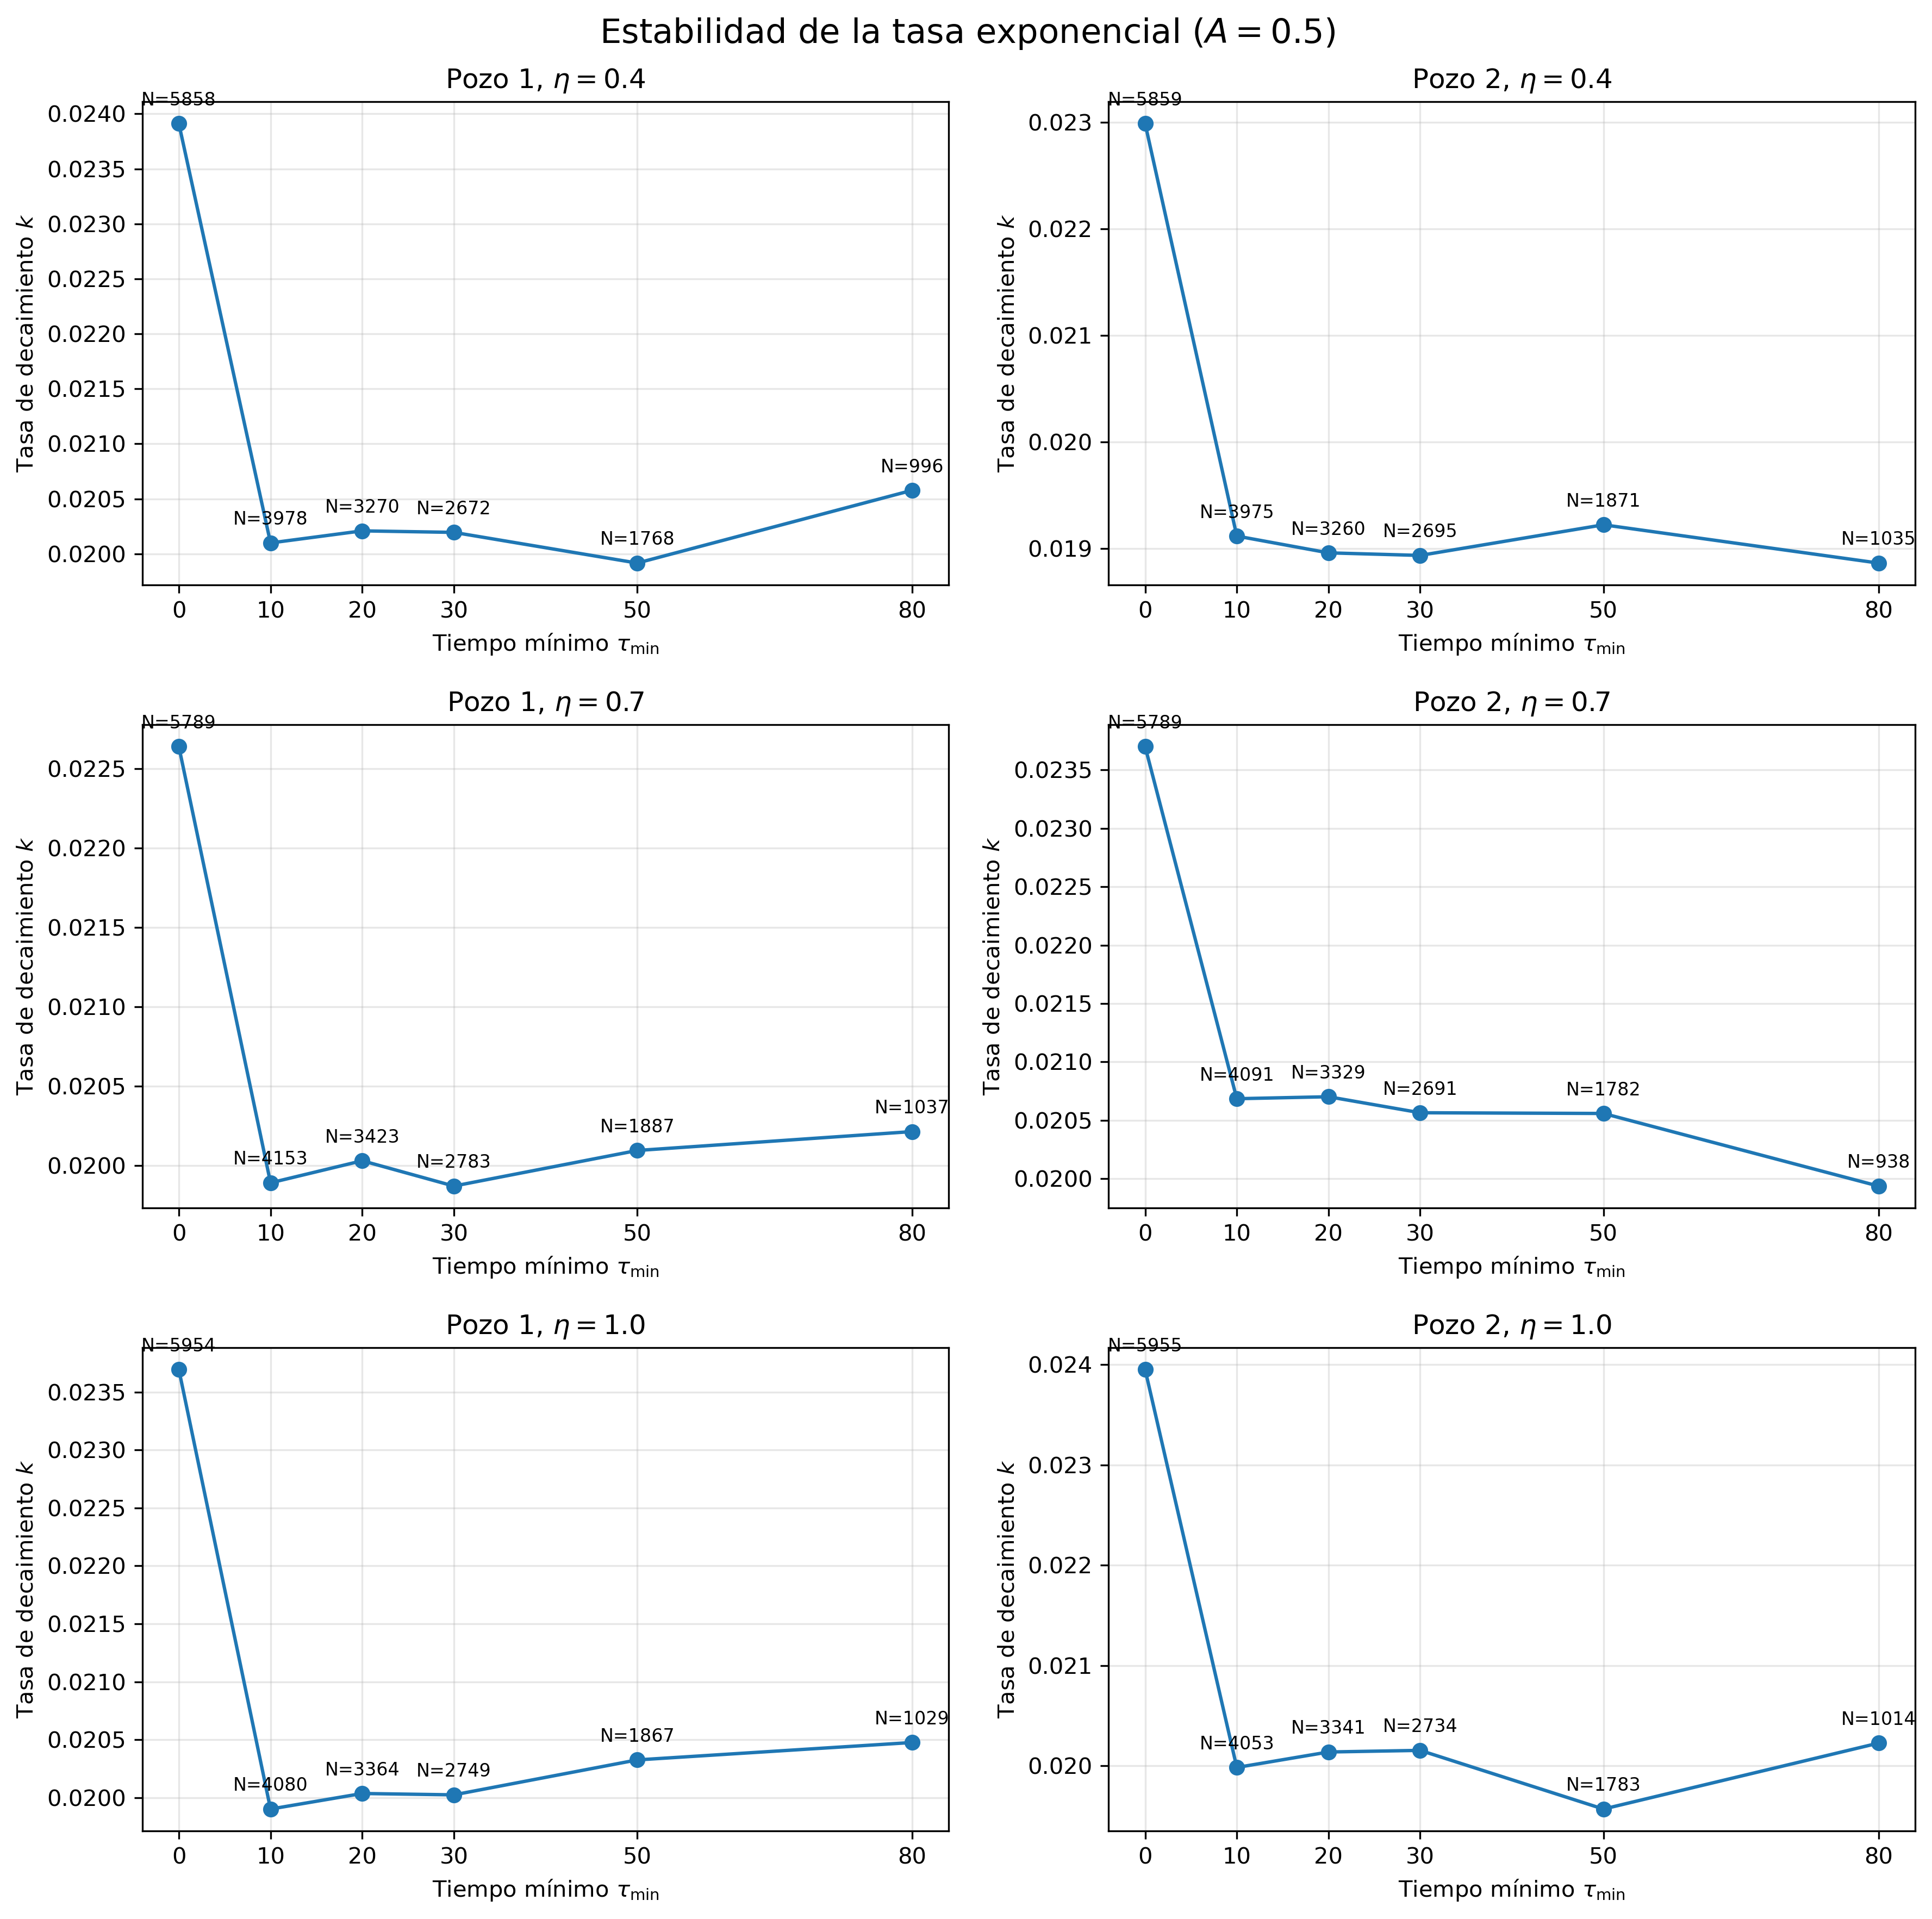

The file beside this chart, header and first rows:
A, eta, Pozo, tau_min, N_cola, k, Tiempo_caracteristico
0.5, 0.4, 1, 0, 5858, 0.02391, 41.82
0.5, 0.4, 1, 10, 3978, 0.0201, 49.75
0.5, 0.4, 1, 20, 3270, 0.02021, 49.48
0.5, 0.4, 1, 30, 2672, 0.02019, 49.52
0.5, 0.4, 1, 50, 1768, 0.01992, 50.21
0.5, 0.4, 1, 80, 996, 0.02058, 48.6
0.5, 0.4, 2, 0, 5859, 0.02299, 43.5
0.5, 0.4, 2, 10, 3975, 0.01912, 52.31
0.5, 0.4, 2, 20, 3260, 0.01896, 52.74
0.5, 0.4, 2, 30, 2695, 0.01894, 52.81
0.5, 0.4, 2, 50, 1871, 0.01922, 52.02
0.5, 0.4, 2, 80, 1035, 0.01886, 53.01
0.5, 0.7, 1, 0, 5789, 0.02264, 44.17
0.5, 0.7, 1, 10, 4153, 0.01989, 50.27
0.5, 0.7, 1, 20, 3423, 0.02003, 49.93
0.5, 0.7, 1, 30, 2783, 0.01987, 50.33
0.5, 0.7, 1, 50, 1887, 0.02009, 49.77
0.5, 0.7, 1, 80, 1037, 0.02021, 49.47
0.5, 0.7, 2, 0, 5789, 0.0237, 42.2
0.5, 0.7, 2, 10, 4091, 0.02069, 48.34
0.5, 0.7, 2, 20, 3329, 0.0207, 48.3
0.5, 0.7, 2, 30, 2691, 0.02057, 48.63
0.5, 0.7, 2, 50, 1782, 0.02056, 48.64
0.5, 0.7, 2, 80, 938, 0.01994, 50.16
0.5, 1.0, 1, 0, 5954, 0.02369, 42.21
0.5, 1.0, 1, 10, 4080, 0.0199, 50.25
0.5, 1.0, 1, 20, 3364, 0.02004, 49.91
0.5, 1.0, 1, 30, 2749, 0.02002, 49.94
0.5, 1.0, 1, 50, 1867, 0.02033, 49.2
0.5, 1.0, 1, 80, 1029, 0.02048, 48.84
0.5, 1.0, 2, 0, 5955, 0.02395, 41.76
0.5, 1.0, 2, 10, 4053, 0.01998, 50.04
0.5, 1.0, 2, 20, 3341, 0.02014, 49.66
0.5, 1.0, 2, 30, 2734, 0.02015, 49.62
0.5, 1.0, 2, 50, 1783, 0.01957, 51.1
0.5, 1.0, 2, 80, 1014, 0.02023, 49.44
